Image classification data set "data" (antoniochiappetta/PizzaClassifier on GitHub). Class labels (7): capricciosa pizza, diavola pizza, margherita pizza, marinara pizza, multiple pizzas, ortolana pizza, quattro formaggi pizza.

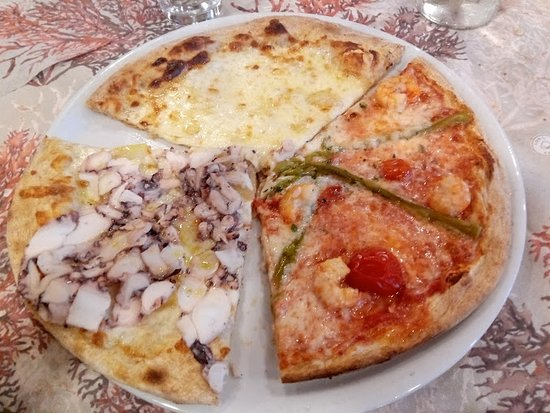
Label: multiple pizzas

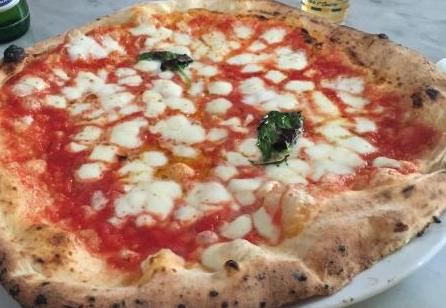
Label: margherita pizza

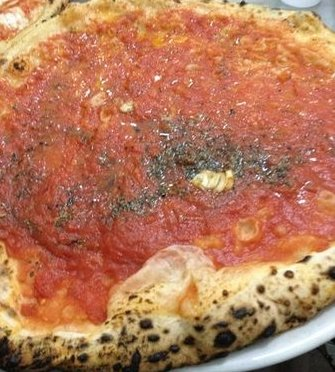
Label: marinara pizza

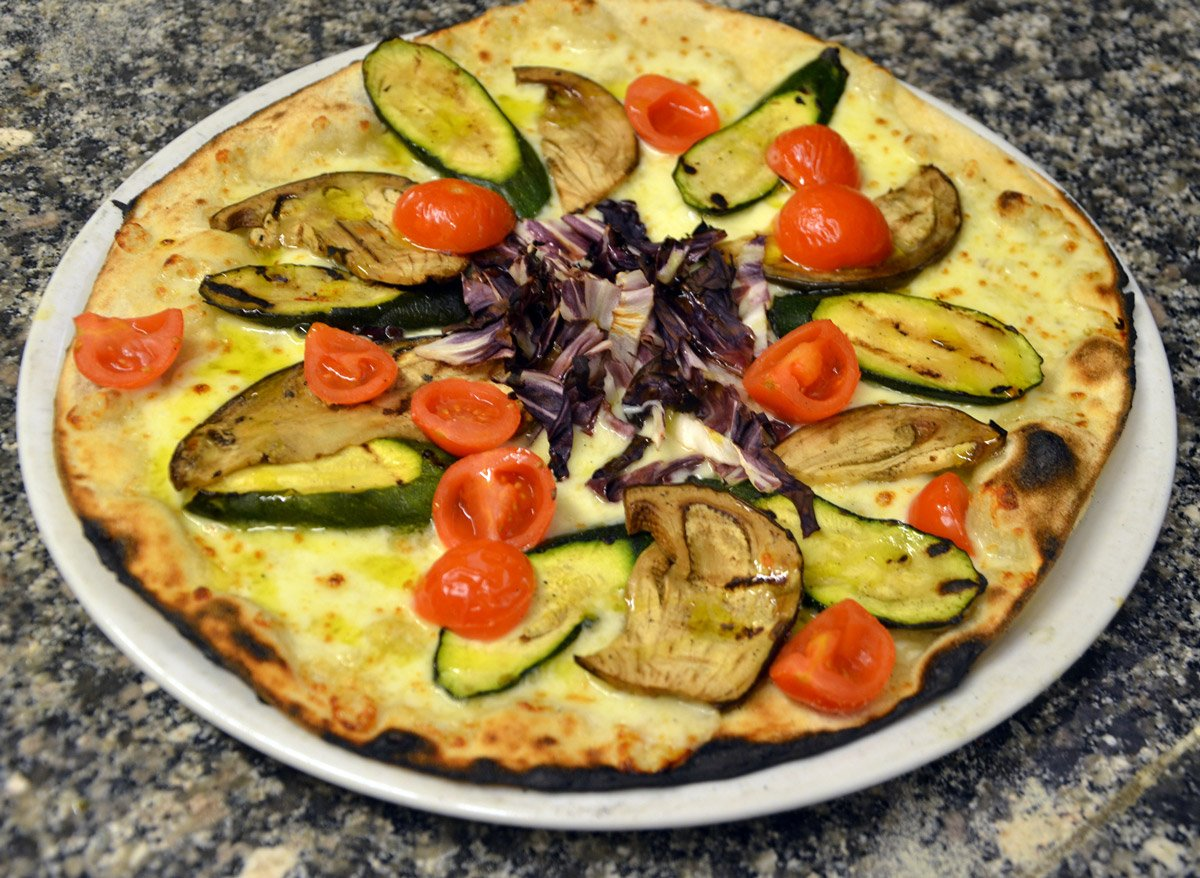
Label: ortolana pizza

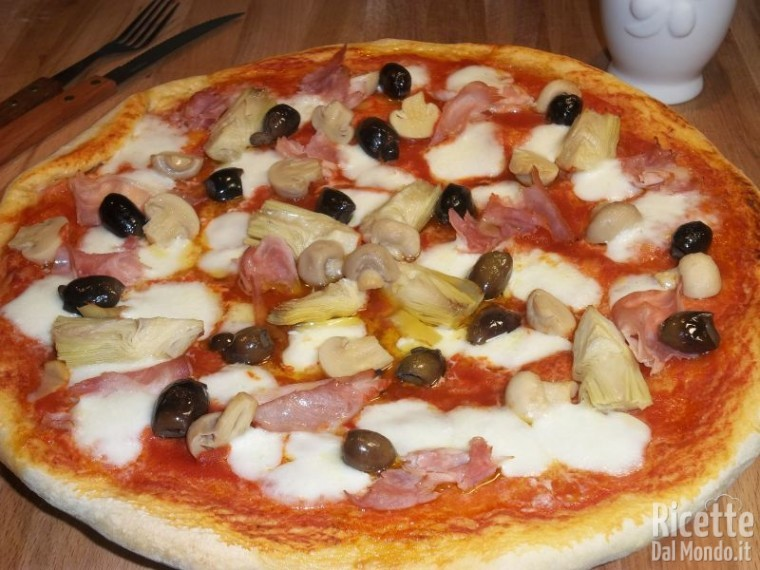
Label: capricciosa pizza

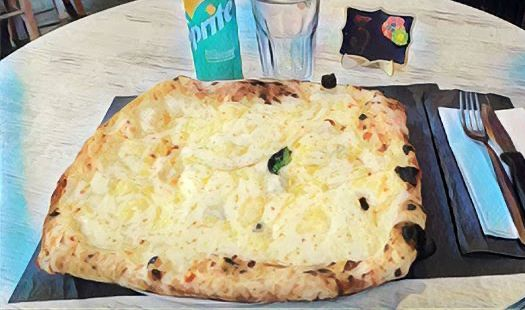
Label: quattro formaggi pizza
